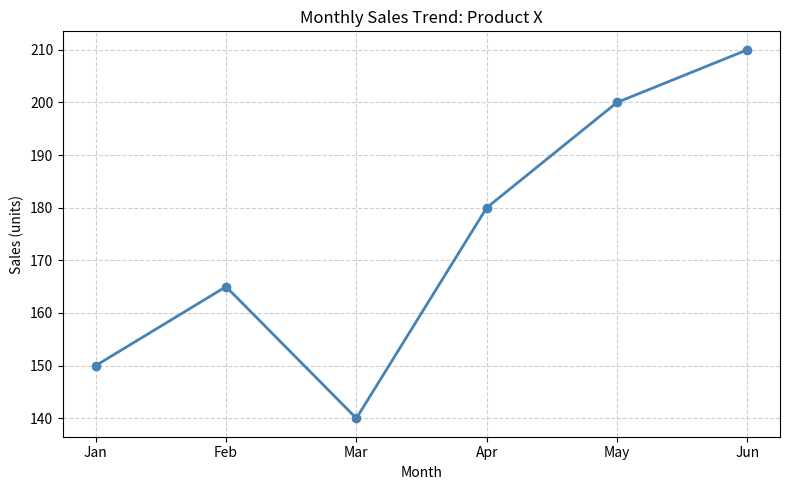
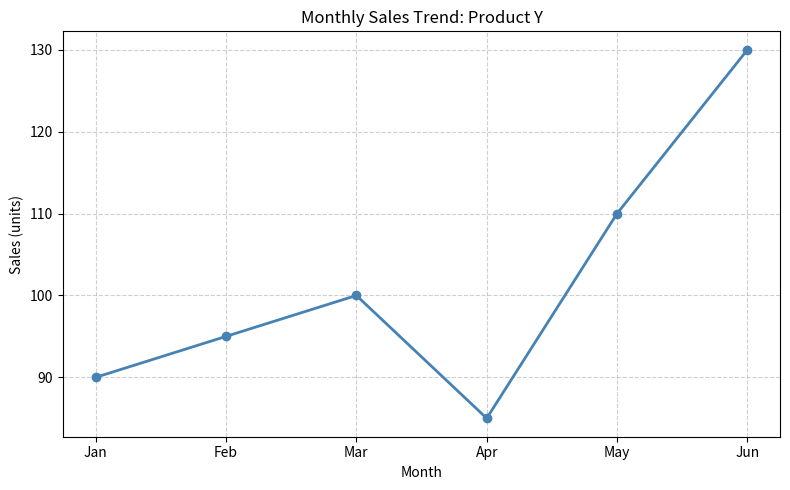

Write the Python code that produced these figures, in order.
import pandas as pd
import matplotlib.pyplot as plt

def plot_sales_trend(ax, df, product_name):
    """Draws a fully labeled monthly sales line chart for a given product, onto a given ax."""
    ax.plot(df["Month"], df["Sales"], marker="o", linestyle="-", color="steelblue", linewidth=2)
    ax.set_title(f"Monthly Sales Trend: {product_name}")
    ax.set_xlabel("Month")
    ax.set_ylabel("Sales (units)")
    ax.grid(True, linestyle="--", alpha=0.6)

# --- Dataset 1: Product X ---
df_x = pd.DataFrame({
    "Month": ["Jan", "Feb", "Mar", "Apr", "May", "Jun"],
    "Sales": [150, 165, 140, 180, 200, 210],
})

# --- Dataset 2: Product Y ---
df_y = pd.DataFrame({
    "Month": ["Jan", "Feb", "Mar", "Apr", "May", "Jun"],
    "Sales": [90, 95, 100, 85, 110, 130],
})

# --- Figure 1: Product X ---
fig1, ax1 = plt.subplots(figsize=(8, 5))
plot_sales_trend(ax1, df_x, "Product X")
plt.tight_layout()
plt.show()

# --- Figure 2: Product Y ---
fig2, ax2 = plt.subplots(figsize=(8, 5))
plot_sales_trend(ax2, df_y, "Product Y")
plt.tight_layout()
plt.show()
